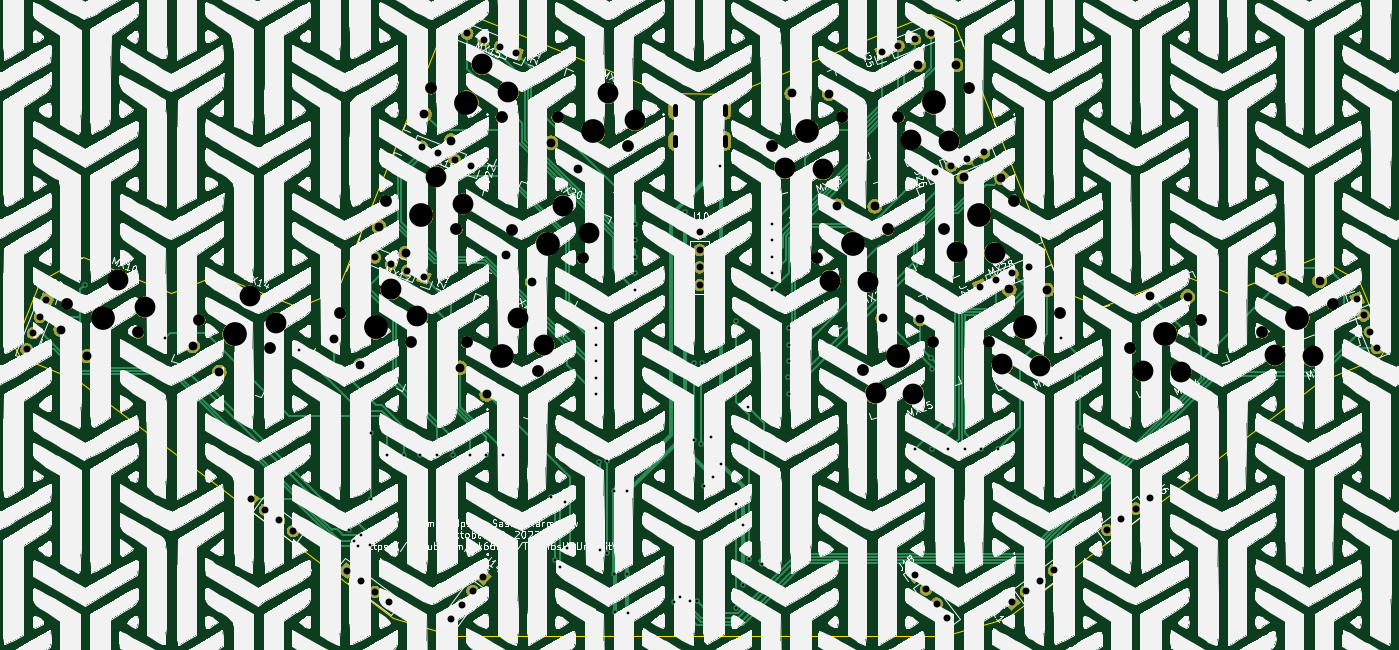
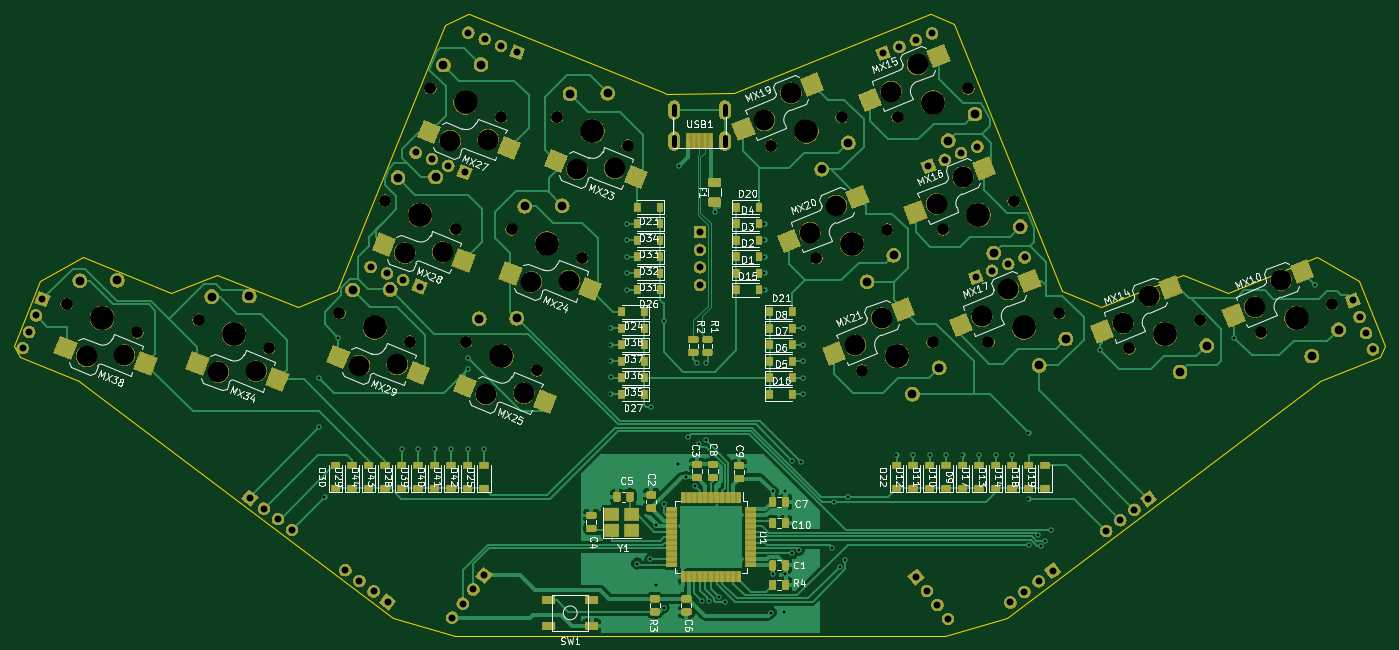
Circuit board: 9 layer files. Board 198.0 x 89.8 mm.
- bottom_copper: ThumbsUp-B_Cu.gbr (163358 bytes)
- bottom_mask: ThumbsUp-B_Mask.gbr (260601 bytes)
- bottom_silk: ThumbsUp-B_SilkS.gbr (90516 bytes)
- outline: ThumbsUp-Edge_Cuts.gbr (2177 bytes)
- top_copper: ThumbsUp-F_Cu.gbr (28139 bytes)
- top_mask: ThumbsUp-F_Mask.gbr (207195 bytes)
- top_silk: ThumbsUp-F_SilkS.gbr (1185649 bytes)
- drill: ThumbsUp-NPTH.drl (1721 bytes)
- drill: ThumbsUp-PTH.drl (3602 bytes)

=== bottom_copper: ThumbsUp-B_Cu.gbr (163358 bytes, source omitted) ===
=== bottom_mask: ThumbsUp-B_Mask.gbr (260601 bytes, source omitted) ===
=== bottom_silk: ThumbsUp-B_SilkS.gbr (90516 bytes, source omitted) ===
=== outline: ThumbsUp-Edge_Cuts.gbr ===
G04 #@! TF.GenerationSoftware,KiCad,Pcbnew,(5.1.4)-1*
G04 #@! TF.CreationDate,2022-12-17T20:17:59-05:00*
G04 #@! TF.ProjectId,ThumbsUp,5468756d-6273-4557-902e-6b696361645f,rev?*
G04 #@! TF.SameCoordinates,Original*
G04 #@! TF.FileFunction,Profile,NP*
%FSLAX46Y46*%
G04 Gerber Fmt 4.6, Leading zero omitted, Abs format (unit mm)*
G04 Created by KiCad (PCBNEW (5.1.4)-1) date 2022-12-17 20:17:59*
%MOMM*%
%LPD*%
G04 APERTURE LIST*
%ADD10C,0.050000*%
G04 APERTURE END LIST*
D10*
X181958765Y-230938249D02*
X190974073Y-228297630D01*
X179938891Y-141188533D02*
X151659784Y-152614034D01*
X111258765Y-230938249D02*
X181958765Y-230938249D01*
X151659784Y-152614034D02*
X151558765Y-152638249D01*
X113420893Y-141174499D02*
X113235456Y-141099577D01*
X111258765Y-230938249D02*
X102385711Y-228283596D01*
X180124328Y-141113612D02*
X179938891Y-141188533D01*
X141700000Y-152600000D02*
X151558765Y-152638249D01*
X113420893Y-141174499D02*
X141700000Y-152600000D01*
X222937043Y-181409908D02*
X235732180Y-176240337D01*
X204652856Y-183404525D02*
X216372833Y-178777200D01*
X204652856Y-183404525D02*
X198999899Y-181158622D01*
X236277031Y-194139586D02*
X244807122Y-190693206D01*
X190974073Y-228297630D02*
X236091594Y-194214508D01*
X180124328Y-141113612D02*
X183453725Y-142680492D01*
X245655652Y-189056136D02*
X244807122Y-190693206D01*
X241872125Y-179691579D02*
X235732180Y-176240337D01*
X102385711Y-228283596D02*
X57268190Y-194200473D01*
X241872125Y-179691579D02*
X245655652Y-189056136D01*
X57082753Y-194125552D02*
X57268190Y-194200473D01*
X51487659Y-179677544D02*
X47704132Y-189042101D01*
X76986951Y-178763166D02*
X70422741Y-181395873D01*
X216372833Y-178777200D02*
X222937043Y-181409908D01*
X51487659Y-179677544D02*
X57627604Y-176226302D01*
X70422741Y-181395873D02*
X57627604Y-176226302D01*
X183453725Y-142680492D02*
X198999899Y-181158622D01*
X236277031Y-194139586D02*
X236091594Y-194214508D01*
X88706928Y-183390491D02*
X94359885Y-181144587D01*
X109906059Y-142666457D02*
X94359885Y-181144587D01*
X88706928Y-183390491D02*
X76986951Y-178763166D01*
X47704132Y-189042101D02*
X48552662Y-190679171D01*
X113235456Y-141099577D02*
X109906059Y-142666457D01*
X57082753Y-194125552D02*
X48552662Y-190679171D01*
M02*

=== top_copper: ThumbsUp-F_Cu.gbr (28139 bytes, source omitted) ===
=== top_mask: ThumbsUp-F_Mask.gbr (207195 bytes, source omitted) ===
=== top_silk: ThumbsUp-F_SilkS.gbr (1185649 bytes, source omitted) ===
=== drill: ThumbsUp-NPTH.drl ===
M48
; DRILL file {KiCad (5.1.4)-1} date 12/17/2022 8:18:03 PM
; FORMAT={-:-/ absolute / metric / decimal}
; #@! TF.CreationDate,2022-12-17T20:18:03-05:00
; #@! TF.GenerationSoftware,Kicad,Pcbnew,(5.1.4)-1
; #@! TF.FileFunction,NonPlated,1,2,NPTH
FMAT,2
METRIC
T1C1.702
T2C3.000
T3C3.429
%
G90
G05
T1
X126.182Y-156.037
X136.381Y-160.158
X163.627Y-176.36
X173.826Y-172.24
X107.906Y-151.889
X118.105Y-156.009
X119.627Y-172.263
X129.826Y-176.384
X188.459Y-188.437
X198.658Y-184.317
X227.822Y-187.094
X238.021Y-182.973
X175.348Y-155.986
X185.547Y-151.865
X74.457Y-185.291
X84.656Y-189.412
X208.796Y-189.388
X218.995Y-185.267
X157.071Y-160.135
X167.27Y-156.014
X55.431Y-182.997
X65.631Y-187.117
X94.794Y-184.34
X104.994Y-188.461
X101.35Y-168.114
X111.549Y-172.235
X170.182Y-192.586
X180.381Y-188.465
X113.071Y-188.489
X123.27Y-192.609
X181.903Y-172.212
X192.102Y-168.091
T2
X177.216Y-159.276
X182.676Y-159.442
X81.786Y-181.835
X85.598Y-185.747
X133.511Y-152.581
X137.323Y-156.494
X210.664Y-192.678
X216.124Y-192.845
X165.495Y-179.65
X170.955Y-179.817
X158.939Y-163.424
X164.399Y-163.591
X62.76Y-179.54
X66.572Y-183.453
X102.123Y-180.884
X105.935Y-184.797
X108.679Y-164.658
X112.49Y-168.571
X172.051Y-195.876
X177.511Y-196.042
X120.4Y-185.032
X124.211Y-188.945
X183.772Y-175.501
X189.232Y-175.668
X115.234Y-148.432
X119.046Y-152.345
X126.955Y-168.807
X130.767Y-172.719
X190.327Y-191.727
X195.787Y-191.894
X229.69Y-190.383
X235.15Y-190.55
T3
X193.559Y-186.377
X232.922Y-185.034
X180.447Y-153.926
X79.557Y-187.351
X131.282Y-158.098
X213.896Y-187.328
X168.726Y-174.3
X162.171Y-158.074
X60.531Y-185.057
X99.894Y-186.4
X106.45Y-170.175
X175.282Y-190.526
X118.171Y-190.549
X187.003Y-170.151
X113.005Y-153.949
X124.726Y-174.323
T0
M30

=== drill: ThumbsUp-PTH.drl ===
M48
; DRILL file {KiCad (5.1.4)-1} date 12/17/2022 8:18:03 PM
; FORMAT={-:-/ absolute / metric / decimal}
; #@! TF.CreationDate,2022-12-17T20:18:03-05:00
; #@! TF.GenerationSoftware,Kicad,Pcbnew,(5.1.4)-1
; #@! TF.FileFunction,Plated,1,2,PTH
FMAT,2
METRIC
T1C0.400
T2C0.700
T3C1.000
T4C1.270
%
G90
G05
T1
X57.9Y-180.2
X69.55Y-187.85
X88.9Y-189.706
X96.012Y-215.646
X96.774Y-217.17
X97.408Y-217.943
X97.795Y-216.373
X99.12Y-217.795
X99.219Y-201.612
X99.219Y-211.137
X101.6Y-204.787
X103.981Y-204.787
X106.362Y-204.787
X108.744Y-204.787
X111.125Y-204.787
X113.506Y-204.787
X115.887Y-204.787
X118.269Y-204.787
X125.222Y-210.82
X125.73Y-219.964
X126.492Y-220.98
X127.254Y-211.582
X127.508Y-218.186
X131.762Y-186.531
X131.762Y-188.912
X131.762Y-191.294
X131.762Y-193.675
X131.762Y-196.056
X132.08Y-205.74
X132.334Y-218.497
X133.306Y-205.606
X133.35Y-218.989
X134.305Y-222.02
X134.366Y-210.058
X134.463Y-227.427
X136.119Y-222.02
X136.144Y-210.058
X136.398Y-227.584
X137.319Y-171.45
X137.319Y-173.831
X137.319Y-176.213
X137.319Y-178.594
X137.319Y-180.975
X143.002Y-226.06
X143.863Y-225.253
X144.526Y-169.672
X145.288Y-225.806
X145.796Y-202.692
X145.796Y-191.516
X146.304Y-225.806
X146.812Y-203.2
X147.066Y-191.516
X147.296Y-209.296
X148.336Y-202.184
X148.59Y-208.026
X149.606Y-163.068
X149.744Y-206.132
X151.889Y-211.868
X151.892Y-185.42
X151.892Y-226.822
X152.908Y-223.52
X152.943Y-214.884
X153.67Y-197.866
X153.772Y-219.862
X155.702Y-220.472
X157.162Y-171.45
X157.162Y-173.831
X157.162Y-176.213
X157.162Y-178.594
X157.162Y-180.975
X159.428Y-193.559
X159.544Y-186.531
X159.544Y-188.912
X159.544Y-191.294
X159.544Y-196.056
X177.8Y-203.994
X180.1Y-190.85
X180.15Y-192.45
X180.181Y-203.994
X182.562Y-203.994
X184.944Y-203.994
X187.283Y-203.952
X189.706Y-203.994
X198.824Y-187.874
X200.819Y-210.902
X201.612Y-193.675
X201.612Y-200.819
T3
X205.515Y-215.598
X207.544Y-214.069
X209.572Y-212.541
X211.601Y-211.012
X191.717Y-226.026
X193.745Y-224.498
X195.774Y-222.969
X197.803Y-221.44
X106.594Y-160.284
X108.949Y-161.235
X111.304Y-162.187
X113.659Y-163.138
X95.743Y-221.501
X97.771Y-223.03
X99.8Y-224.558
X101.828Y-226.087
X49.541Y-189.568
X50.492Y-187.213
X51.444Y-184.858
X52.395Y-182.503
X187.1Y-180.5
X189.455Y-179.548
X191.81Y-178.597
X194.165Y-177.645
X110.834Y-228.461
X112.363Y-226.433
X113.892Y-224.404
X115.42Y-222.376
X180.6Y-164.0
X182.955Y-163.048
X185.31Y-162.097
X187.665Y-161.145
X113.133Y-143.97
X115.488Y-144.922
X117.843Y-145.873
X120.198Y-146.825
X241.528Y-182.311
X242.48Y-184.666
X243.431Y-187.021
X244.383Y-189.376
X146.659Y-172.638
X146.659Y-175.178
X146.659Y-177.718
X146.659Y-180.258
X99.779Y-176.284
X102.134Y-177.235
X104.489Y-178.187
X106.844Y-179.138
X81.907Y-211.166
X83.936Y-212.694
X85.964Y-214.223
X87.993Y-215.752
X177.808Y-222.177
X179.336Y-224.206
X180.865Y-226.234
X182.394Y-228.263
X172.994Y-146.691
X175.349Y-145.739
X177.704Y-144.788
X180.059Y-143.836
T4
X191.348Y-180.907
X196.771Y-180.981
X230.711Y-179.563
X236.134Y-179.637
X178.237Y-148.455
X183.66Y-148.529
X73.498Y-189.002
X77.347Y-192.822
X125.223Y-159.748
X129.072Y-163.568
X211.685Y-181.857
X217.108Y-181.931
X166.516Y-168.83
X171.939Y-168.904
X159.96Y-152.604
X165.383Y-152.678
X54.472Y-186.707
X58.321Y-190.527
X93.835Y-188.051
X97.684Y-191.871
X100.39Y-171.825
X104.239Y-175.645
X173.072Y-185.055
X178.494Y-185.129
X112.111Y-192.199
X115.961Y-196.019
X184.793Y-164.681
X190.215Y-164.755
X106.946Y-155.599
X110.795Y-159.419
X118.667Y-175.974
X122.516Y-179.794
T2
X143.05Y-154.4G85X143.05Y-155.6
G05
X143.05Y-158.9G85X143.05Y-160.1
G05
X150.35Y-154.4G85X150.35Y-155.6
G05
X150.35Y-158.9G85X150.35Y-160.1
G05
T0
M30
